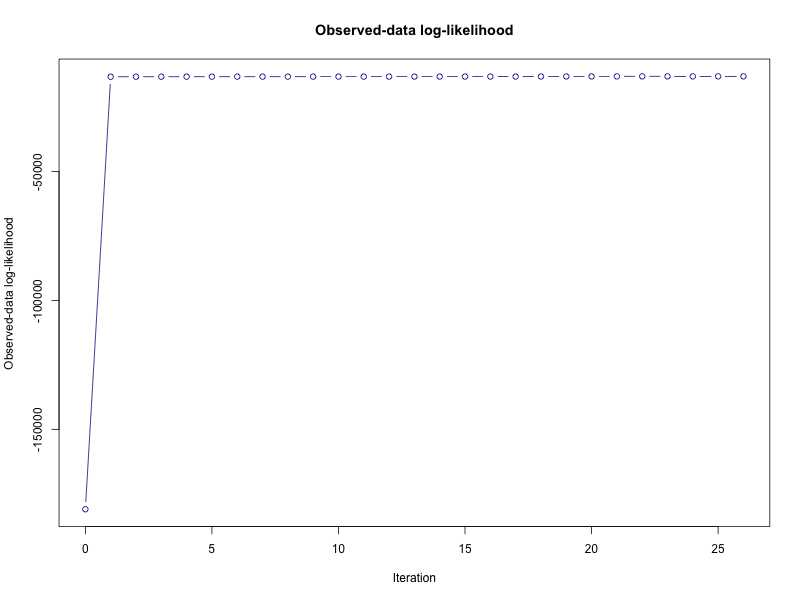

The file beside this chart, header and first rows:
iter, loglik
0, -181005
1, -13221
2, -13210
3, -13204
4, -13200
5, -13195
6, -13191
7, -13187
8, -13183
9, -13179
10, -13174
11, -13170
12, -13166
13, -13162
14, -13157
15, -13151
16, -13145
17, -13137
18, -13126
19, -13113
20, -13097
21, -13083
22, -13076
23, -13075
24, -13075
25, -13075
26, -13075
